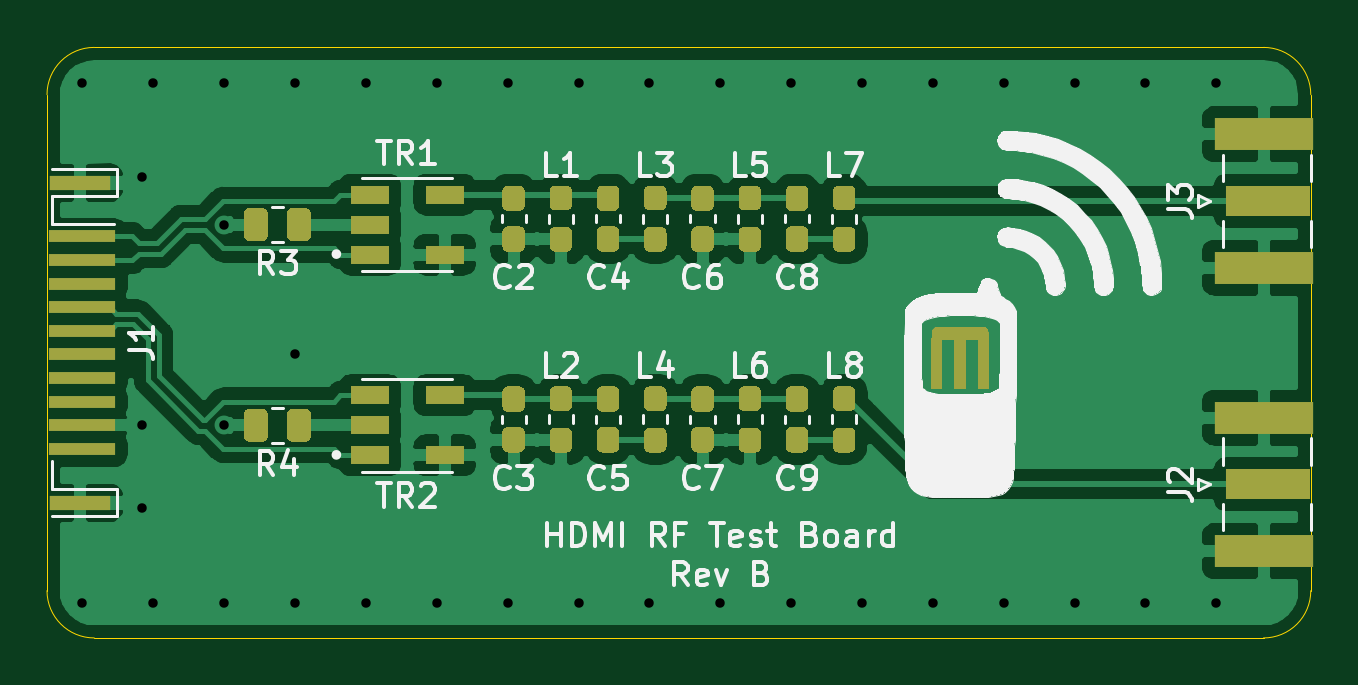
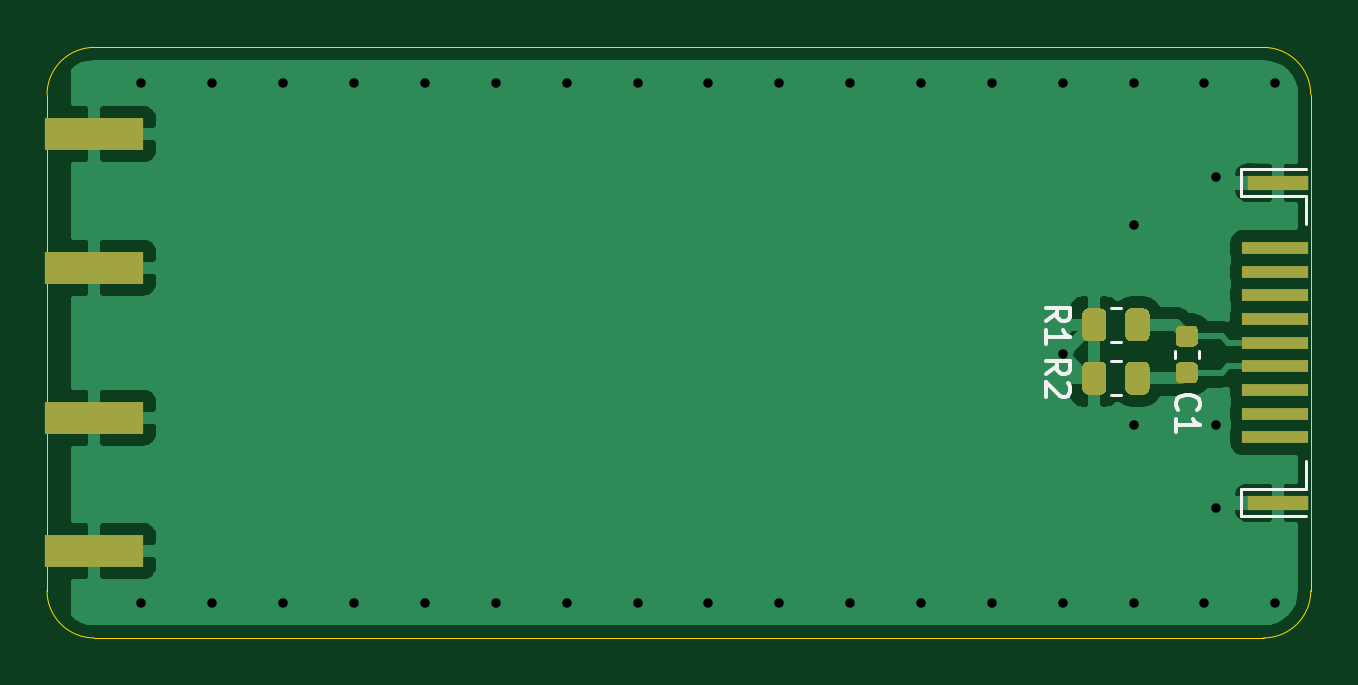
Circuit board: 12 layer files. Board 53.5 x 25.0 mm.
- bottom_copper: serdes-rf-hdmi-B_Cu.gbr (30293 bytes)
- bottom_mask: serdes-rf-hdmi-B_Mask.gbr (3079 bytes)
- paste: serdes-rf-hdmi-B_Paste.gbr (3074 bytes)
- bottom_silk: serdes-rf-hdmi-B_SilkS.gbr (2977 bytes)
- outline: serdes-rf-hdmi-Edge_Cuts.gbr (1002 bytes)
- top_copper: serdes-rf-hdmi-F_Cu.gbr (94370 bytes)
- top_mask: serdes-rf-hdmi-F_Mask.gbr (17167 bytes)
- paste: serdes-rf-hdmi-F_Paste.gbr (13906 bytes)
- top_silk: serdes-rf-hdmi-F_SilkS.gbr (45423 bytes)
- inner_copper: serdes-rf-hdmi-In1_Cu.gbr (3197 bytes)
- inner_copper: serdes-rf-hdmi-In2_Cu.gbr (3197 bytes)
- drill: serdes-rf-hdmi.drl (779 bytes)

=== bottom_copper: serdes-rf-hdmi-B_Cu.gbr (30293 bytes, source omitted) ===
=== bottom_mask: serdes-rf-hdmi-B_Mask.gbr ===
%TF.GenerationSoftware,KiCad,Pcbnew,5.1.10-1.fc33*%
%TF.CreationDate,2021-10-07T20:02:16-05:00*%
%TF.ProjectId,serdes-rf-hdmi,73657264-6573-42d7-9266-2d68646d692e,B*%
%TF.SameCoordinates,Original*%
%TF.FileFunction,Soldermask,Bot*%
%TF.FilePolarity,Negative*%
%FSLAX46Y46*%
G04 Gerber Fmt 4.6, Leading zero omitted, Abs format (unit mm)*
G04 Created by KiCad (PCBNEW 5.1.10-1.fc33) date 2021-10-07 20:02:16*
%MOMM*%
%LPD*%
G01*
G04 APERTURE LIST*
%ADD10R,4.200000X1.350000*%
%ADD11R,2.600000X0.600000*%
%ADD12R,2.800000X0.500000*%
G04 APERTURE END LIST*
%TO.C,C1*%
G36*
G01*
X123500000Y-85825000D02*
X124000000Y-85825000D01*
G75*
G02*
X124225000Y-86050000I0J-225000D01*
G01*
X124225000Y-86500000D01*
G75*
G02*
X124000000Y-86725000I-225000J0D01*
G01*
X123500000Y-86725000D01*
G75*
G02*
X123275000Y-86500000I0J225000D01*
G01*
X123275000Y-86050000D01*
G75*
G02*
X123500000Y-85825000I225000J0D01*
G01*
G37*
G36*
G01*
X123500000Y-84275000D02*
X124000000Y-84275000D01*
G75*
G02*
X124225000Y-84500000I0J-225000D01*
G01*
X124225000Y-84950000D01*
G75*
G02*
X124000000Y-85175000I-225000J0D01*
G01*
X123500000Y-85175000D01*
G75*
G02*
X123275000Y-84950000I0J225000D01*
G01*
X123275000Y-84500000D01*
G75*
G02*
X123500000Y-84275000I225000J0D01*
G01*
G37*
%TD*%
D10*
%TO.C,J2*%
X170000000Y-88175000D03*
X170000000Y-93825000D03*
%TD*%
%TO.C,R2*%
G36*
G01*
X126350000Y-86049999D02*
X126350000Y-86950001D01*
G75*
G02*
X126100001Y-87200000I-249999J0D01*
G01*
X125574999Y-87200000D01*
G75*
G02*
X125325000Y-86950001I0J249999D01*
G01*
X125325000Y-86049999D01*
G75*
G02*
X125574999Y-85800000I249999J0D01*
G01*
X126100001Y-85800000D01*
G75*
G02*
X126350000Y-86049999I0J-249999D01*
G01*
G37*
G36*
G01*
X128175000Y-86049999D02*
X128175000Y-86950001D01*
G75*
G02*
X127925001Y-87200000I-249999J0D01*
G01*
X127399999Y-87200000D01*
G75*
G02*
X127150000Y-86950001I0J249999D01*
G01*
X127150000Y-86049999D01*
G75*
G02*
X127399999Y-85800000I249999J0D01*
G01*
X127925001Y-85800000D01*
G75*
G02*
X128175000Y-86049999I0J-249999D01*
G01*
G37*
%TD*%
%TO.C,R1*%
G36*
G01*
X126350000Y-83799998D02*
X126350000Y-84700002D01*
G75*
G02*
X126100002Y-84950000I-249998J0D01*
G01*
X125574998Y-84950000D01*
G75*
G02*
X125325000Y-84700002I0J249998D01*
G01*
X125325000Y-83799998D01*
G75*
G02*
X125574998Y-83550000I249998J0D01*
G01*
X126100002Y-83550000D01*
G75*
G02*
X126350000Y-83799998I0J-249998D01*
G01*
G37*
G36*
G01*
X128175000Y-83799998D02*
X128175000Y-84700002D01*
G75*
G02*
X127925002Y-84950000I-249998J0D01*
G01*
X127399998Y-84950000D01*
G75*
G02*
X127150000Y-84700002I0J249998D01*
G01*
X127150000Y-83799998D01*
G75*
G02*
X127399998Y-83550000I249998J0D01*
G01*
X127925002Y-83550000D01*
G75*
G02*
X128175000Y-83799998I0J-249998D01*
G01*
G37*
%TD*%
%TO.C,J3*%
X170000000Y-76175000D03*
X170000000Y-81825000D03*
%TD*%
D11*
%TO.C,J1*%
X119900000Y-91775000D03*
X119900000Y-78225000D03*
D12*
X120000000Y-89000000D03*
X120000000Y-88000000D03*
X120000000Y-87000000D03*
X120000000Y-86000000D03*
X120000000Y-85000000D03*
X120000000Y-84000000D03*
X120000000Y-83000000D03*
X120000000Y-82000000D03*
X120000000Y-81000000D03*
%TD*%
M02*

=== paste: serdes-rf-hdmi-B_Paste.gbr ===
%TF.GenerationSoftware,KiCad,Pcbnew,5.1.10-1.fc33*%
%TF.CreationDate,2021-10-07T20:02:16-05:00*%
%TF.ProjectId,serdes-rf-hdmi,73657264-6573-42d7-9266-2d68646d692e,B*%
%TF.SameCoordinates,Original*%
%TF.FileFunction,Paste,Bot*%
%TF.FilePolarity,Positive*%
%FSLAX46Y46*%
G04 Gerber Fmt 4.6, Leading zero omitted, Abs format (unit mm)*
G04 Created by KiCad (PCBNEW 5.1.10-1.fc33) date 2021-10-07 20:02:16*
%MOMM*%
%LPD*%
G01*
G04 APERTURE LIST*
%ADD10R,4.200000X1.350000*%
%ADD11R,2.600000X0.600000*%
%ADD12R,2.800000X0.500000*%
G04 APERTURE END LIST*
%TO.C,C1*%
G36*
G01*
X123500000Y-85825000D02*
X124000000Y-85825000D01*
G75*
G02*
X124225000Y-86050000I0J-225000D01*
G01*
X124225000Y-86500000D01*
G75*
G02*
X124000000Y-86725000I-225000J0D01*
G01*
X123500000Y-86725000D01*
G75*
G02*
X123275000Y-86500000I0J225000D01*
G01*
X123275000Y-86050000D01*
G75*
G02*
X123500000Y-85825000I225000J0D01*
G01*
G37*
G36*
G01*
X123500000Y-84275000D02*
X124000000Y-84275000D01*
G75*
G02*
X124225000Y-84500000I0J-225000D01*
G01*
X124225000Y-84950000D01*
G75*
G02*
X124000000Y-85175000I-225000J0D01*
G01*
X123500000Y-85175000D01*
G75*
G02*
X123275000Y-84950000I0J225000D01*
G01*
X123275000Y-84500000D01*
G75*
G02*
X123500000Y-84275000I225000J0D01*
G01*
G37*
%TD*%
D10*
%TO.C,J2*%
X170000000Y-88175000D03*
X170000000Y-93825000D03*
%TD*%
%TO.C,R2*%
G36*
G01*
X126350000Y-86049999D02*
X126350000Y-86950001D01*
G75*
G02*
X126100001Y-87200000I-249999J0D01*
G01*
X125574999Y-87200000D01*
G75*
G02*
X125325000Y-86950001I0J249999D01*
G01*
X125325000Y-86049999D01*
G75*
G02*
X125574999Y-85800000I249999J0D01*
G01*
X126100001Y-85800000D01*
G75*
G02*
X126350000Y-86049999I0J-249999D01*
G01*
G37*
G36*
G01*
X128175000Y-86049999D02*
X128175000Y-86950001D01*
G75*
G02*
X127925001Y-87200000I-249999J0D01*
G01*
X127399999Y-87200000D01*
G75*
G02*
X127150000Y-86950001I0J249999D01*
G01*
X127150000Y-86049999D01*
G75*
G02*
X127399999Y-85800000I249999J0D01*
G01*
X127925001Y-85800000D01*
G75*
G02*
X128175000Y-86049999I0J-249999D01*
G01*
G37*
%TD*%
%TO.C,R1*%
G36*
G01*
X126350000Y-83799998D02*
X126350000Y-84700002D01*
G75*
G02*
X126100002Y-84950000I-249998J0D01*
G01*
X125574998Y-84950000D01*
G75*
G02*
X125325000Y-84700002I0J249998D01*
G01*
X125325000Y-83799998D01*
G75*
G02*
X125574998Y-83550000I249998J0D01*
G01*
X126100002Y-83550000D01*
G75*
G02*
X126350000Y-83799998I0J-249998D01*
G01*
G37*
G36*
G01*
X128175000Y-83799998D02*
X128175000Y-84700002D01*
G75*
G02*
X127925002Y-84950000I-249998J0D01*
G01*
X127399998Y-84950000D01*
G75*
G02*
X127150000Y-84700002I0J249998D01*
G01*
X127150000Y-83799998D01*
G75*
G02*
X127399998Y-83550000I249998J0D01*
G01*
X127925002Y-83550000D01*
G75*
G02*
X128175000Y-83799998I0J-249998D01*
G01*
G37*
%TD*%
%TO.C,J3*%
X170000000Y-76175000D03*
X170000000Y-81825000D03*
%TD*%
D11*
%TO.C,J1*%
X119900000Y-91775000D03*
X119900000Y-78225000D03*
D12*
X120000000Y-89000000D03*
X120000000Y-88000000D03*
X120000000Y-87000000D03*
X120000000Y-86000000D03*
X120000000Y-85000000D03*
X120000000Y-84000000D03*
X120000000Y-83000000D03*
X120000000Y-82000000D03*
X120000000Y-81000000D03*
%TD*%
M02*

=== bottom_silk: serdes-rf-hdmi-B_SilkS.gbr ===
%TF.GenerationSoftware,KiCad,Pcbnew,5.1.10-1.fc33*%
%TF.CreationDate,2021-10-07T20:02:16-05:00*%
%TF.ProjectId,serdes-rf-hdmi,73657264-6573-42d7-9266-2d68646d692e,B*%
%TF.SameCoordinates,Original*%
%TF.FileFunction,Legend,Bot*%
%TF.FilePolarity,Positive*%
%FSLAX46Y46*%
G04 Gerber Fmt 4.6, Leading zero omitted, Abs format (unit mm)*
G04 Created by KiCad (PCBNEW 5.1.10-1.fc33) date 2021-10-07 20:02:16*
%MOMM*%
%LPD*%
G01*
G04 APERTURE LIST*
%ADD10C,0.120000*%
%ADD11C,0.150000*%
G04 APERTURE END LIST*
D10*
%TO.C,C1*%
X123240000Y-85359420D02*
X123240000Y-85640580D01*
X124260000Y-85359420D02*
X124260000Y-85640580D01*
%TO.C,R2*%
X126977064Y-85765000D02*
X126522936Y-85765000D01*
X126977064Y-87235000D02*
X126522936Y-87235000D01*
%TO.C,R1*%
X126977064Y-83515000D02*
X126522936Y-83515000D01*
X126977064Y-84985000D02*
X126522936Y-84985000D01*
%TO.C,J1*%
X118710000Y-77660000D02*
X121460000Y-77660000D01*
X121460000Y-77660000D02*
X121460000Y-78790000D01*
X121460000Y-78790000D02*
X118710000Y-78790000D01*
X118710000Y-78790000D02*
X118710000Y-79990000D01*
X118710000Y-91210000D02*
X118710000Y-90010000D01*
X121460000Y-91210000D02*
X118710000Y-91210000D01*
X118710000Y-92340000D02*
X121460000Y-92340000D01*
X121460000Y-92340000D02*
X121460000Y-91210000D01*
%TO.C,C1*%
D11*
X124107142Y-87833333D02*
X124154761Y-87785714D01*
X124202380Y-87642857D01*
X124202380Y-87547619D01*
X124154761Y-87404761D01*
X124059523Y-87309523D01*
X123964285Y-87261904D01*
X123773809Y-87214285D01*
X123630952Y-87214285D01*
X123440476Y-87261904D01*
X123345238Y-87309523D01*
X123250000Y-87404761D01*
X123202380Y-87547619D01*
X123202380Y-87642857D01*
X123250000Y-87785714D01*
X123297619Y-87833333D01*
X124202380Y-88785714D02*
X124202380Y-88214285D01*
X124202380Y-88500000D02*
X123202380Y-88500000D01*
X123345238Y-88404761D01*
X123440476Y-88309523D01*
X123488095Y-88214285D01*
%TO.C,R2*%
X129702380Y-86333333D02*
X129226190Y-86000000D01*
X129702380Y-85761904D02*
X128702380Y-85761904D01*
X128702380Y-86142857D01*
X128750000Y-86238095D01*
X128797619Y-86285714D01*
X128892857Y-86333333D01*
X129035714Y-86333333D01*
X129130952Y-86285714D01*
X129178571Y-86238095D01*
X129226190Y-86142857D01*
X129226190Y-85761904D01*
X128797619Y-86714285D02*
X128750000Y-86761904D01*
X128702380Y-86857142D01*
X128702380Y-87095238D01*
X128750000Y-87190476D01*
X128797619Y-87238095D01*
X128892857Y-87285714D01*
X128988095Y-87285714D01*
X129130952Y-87238095D01*
X129702380Y-86666666D01*
X129702380Y-87285714D01*
%TO.C,R1*%
X129702380Y-84083333D02*
X129226190Y-83750000D01*
X129702380Y-83511904D02*
X128702380Y-83511904D01*
X128702380Y-83892857D01*
X128750000Y-83988095D01*
X128797619Y-84035714D01*
X128892857Y-84083333D01*
X129035714Y-84083333D01*
X129130952Y-84035714D01*
X129178571Y-83988095D01*
X129226190Y-83892857D01*
X129226190Y-83511904D01*
X129702380Y-85035714D02*
X129702380Y-84464285D01*
X129702380Y-84750000D02*
X128702380Y-84750000D01*
X128845238Y-84654761D01*
X128940476Y-84559523D01*
X128988095Y-84464285D01*
%TD*%
M02*

=== outline: serdes-rf-hdmi-Edge_Cuts.gbr ===
%TF.GenerationSoftware,KiCad,Pcbnew,5.1.10-1.fc33*%
%TF.CreationDate,2021-10-07T20:02:16-05:00*%
%TF.ProjectId,serdes-rf-hdmi,73657264-6573-42d7-9266-2d68646d692e,B*%
%TF.SameCoordinates,Original*%
%TF.FileFunction,Profile,NP*%
%FSLAX46Y46*%
G04 Gerber Fmt 4.6, Leading zero omitted, Abs format (unit mm)*
G04 Created by KiCad (PCBNEW 5.1.10-1.fc33) date 2021-10-07 20:02:16*
%MOMM*%
%LPD*%
G01*
G04 APERTURE LIST*
%TA.AperFunction,Profile*%
%ADD10C,0.050000*%
%TD*%
G04 APERTURE END LIST*
D10*
X118500000Y-74500000D02*
G75*
G02*
X120500000Y-72500000I2000000J0D01*
G01*
X172000000Y-95500000D02*
G75*
G02*
X170000000Y-97500000I-2000000J0D01*
G01*
X120500000Y-97500000D02*
G75*
G02*
X118500000Y-95500000I0J2000000D01*
G01*
X170000000Y-72500000D02*
G75*
G02*
X172000000Y-74500000I0J-2000000D01*
G01*
X120500000Y-97500000D02*
X170000000Y-97500000D01*
X118500000Y-74500000D02*
X118500000Y-95500000D01*
X170000000Y-72500000D02*
X120500000Y-72500000D01*
X172000000Y-95500000D02*
X172000000Y-74500000D01*
M02*

=== top_copper: serdes-rf-hdmi-F_Cu.gbr (94370 bytes, source omitted) ===
=== top_mask: serdes-rf-hdmi-F_Mask.gbr (17167 bytes, source omitted) ===
=== paste: serdes-rf-hdmi-F_Paste.gbr (13906 bytes, source omitted) ===
=== top_silk: serdes-rf-hdmi-F_SilkS.gbr (45423 bytes, source omitted) ===
=== inner_copper: serdes-rf-hdmi-In1_Cu.gbr ===
%TF.GenerationSoftware,KiCad,Pcbnew,5.1.10-1.fc33*%
%TF.CreationDate,2021-10-07T20:02:16-05:00*%
%TF.ProjectId,serdes-rf-hdmi,73657264-6573-42d7-9266-2d68646d692e,B*%
%TF.SameCoordinates,Original*%
%TF.FileFunction,Copper,L2,Inr*%
%TF.FilePolarity,Positive*%
%FSLAX46Y46*%
G04 Gerber Fmt 4.6, Leading zero omitted, Abs format (unit mm)*
G04 Created by KiCad (PCBNEW 5.1.10-1.fc33) date 2021-10-07 20:02:16*
%MOMM*%
%LPD*%
G01*
G04 APERTURE LIST*
%TA.AperFunction,ViaPad*%
%ADD10C,0.800000*%
%TD*%
%TA.AperFunction,Conductor*%
%ADD11C,0.254000*%
%TD*%
%TA.AperFunction,Conductor*%
%ADD12C,0.100000*%
%TD*%
G04 APERTURE END LIST*
D10*
%TO.N,GND*%
X120000000Y-96000000D03*
X123000000Y-96000000D03*
X126000000Y-96000000D03*
X129000000Y-96000000D03*
X132000000Y-96000000D03*
X135000000Y-96000000D03*
X138000000Y-96000000D03*
X141000000Y-96000000D03*
X144000000Y-96000000D03*
X147000000Y-96000000D03*
X150000000Y-96000000D03*
X153000000Y-96000000D03*
X156000000Y-96000000D03*
X159000000Y-96000000D03*
X162000000Y-96000000D03*
X165000000Y-96000000D03*
X168000000Y-96000000D03*
X168000000Y-74000000D03*
X165000000Y-74000000D03*
X162000000Y-74000000D03*
X159000000Y-74000000D03*
X156000000Y-74000000D03*
X153000000Y-74000000D03*
X150000000Y-74000000D03*
X147000000Y-74000000D03*
X144000000Y-74000000D03*
X141000000Y-74000000D03*
X138000000Y-74000000D03*
X135000000Y-74000000D03*
X132000000Y-74000000D03*
X129000000Y-74000000D03*
X126000000Y-74000000D03*
X123000000Y-74000000D03*
X120000000Y-74000000D03*
X122500000Y-88500000D03*
X122500000Y-92000000D03*
X122500000Y-78000000D03*
X126000000Y-80000000D03*
X129000000Y-85500000D03*
X126000000Y-88500000D03*
%TD*%
D11*
%TO.N,GND*%
X170259659Y-73188625D02*
X170509429Y-73264035D01*
X170739792Y-73386522D01*
X170873000Y-73495163D01*
X170873000Y-96504503D01*
X170747546Y-96608288D01*
X170518046Y-96732378D01*
X170268805Y-96809531D01*
X169978911Y-96840000D01*
X120532279Y-96840000D01*
X120240340Y-96811375D01*
X119990571Y-96735965D01*
X119760206Y-96613477D01*
X119558021Y-96448579D01*
X119391712Y-96247546D01*
X119267622Y-96018046D01*
X119190469Y-95768805D01*
X119160000Y-95478911D01*
X119160000Y-74532279D01*
X119188625Y-74240341D01*
X119264035Y-73990571D01*
X119386522Y-73760208D01*
X119551422Y-73558020D01*
X119752450Y-73391714D01*
X119981954Y-73267622D01*
X120231195Y-73190469D01*
X120521088Y-73160000D01*
X169967721Y-73160000D01*
X170259659Y-73188625D01*
%TA.AperFunction,Conductor*%
D12*
G36*
X170259659Y-73188625D02*
G01*
X170509429Y-73264035D01*
X170739792Y-73386522D01*
X170873000Y-73495163D01*
X170873000Y-96504503D01*
X170747546Y-96608288D01*
X170518046Y-96732378D01*
X170268805Y-96809531D01*
X169978911Y-96840000D01*
X120532279Y-96840000D01*
X120240340Y-96811375D01*
X119990571Y-96735965D01*
X119760206Y-96613477D01*
X119558021Y-96448579D01*
X119391712Y-96247546D01*
X119267622Y-96018046D01*
X119190469Y-95768805D01*
X119160000Y-95478911D01*
X119160000Y-74532279D01*
X119188625Y-74240341D01*
X119264035Y-73990571D01*
X119386522Y-73760208D01*
X119551422Y-73558020D01*
X119752450Y-73391714D01*
X119981954Y-73267622D01*
X120231195Y-73190469D01*
X120521088Y-73160000D01*
X169967721Y-73160000D01*
X170259659Y-73188625D01*
G37*
%TD.AperFunction*%
%TD*%
M02*

=== inner_copper: serdes-rf-hdmi-In2_Cu.gbr ===
%TF.GenerationSoftware,KiCad,Pcbnew,5.1.10-1.fc33*%
%TF.CreationDate,2021-10-07T20:02:16-05:00*%
%TF.ProjectId,serdes-rf-hdmi,73657264-6573-42d7-9266-2d68646d692e,B*%
%TF.SameCoordinates,Original*%
%TF.FileFunction,Copper,L3,Inr*%
%TF.FilePolarity,Positive*%
%FSLAX46Y46*%
G04 Gerber Fmt 4.6, Leading zero omitted, Abs format (unit mm)*
G04 Created by KiCad (PCBNEW 5.1.10-1.fc33) date 2021-10-07 20:02:16*
%MOMM*%
%LPD*%
G01*
G04 APERTURE LIST*
%TA.AperFunction,ViaPad*%
%ADD10C,0.800000*%
%TD*%
%TA.AperFunction,Conductor*%
%ADD11C,0.254000*%
%TD*%
%TA.AperFunction,Conductor*%
%ADD12C,0.100000*%
%TD*%
G04 APERTURE END LIST*
D10*
%TO.N,GND*%
X120000000Y-96000000D03*
X123000000Y-96000000D03*
X126000000Y-96000000D03*
X129000000Y-96000000D03*
X132000000Y-96000000D03*
X135000000Y-96000000D03*
X138000000Y-96000000D03*
X141000000Y-96000000D03*
X144000000Y-96000000D03*
X147000000Y-96000000D03*
X150000000Y-96000000D03*
X153000000Y-96000000D03*
X156000000Y-96000000D03*
X159000000Y-96000000D03*
X162000000Y-96000000D03*
X165000000Y-96000000D03*
X168000000Y-96000000D03*
X168000000Y-74000000D03*
X165000000Y-74000000D03*
X162000000Y-74000000D03*
X159000000Y-74000000D03*
X156000000Y-74000000D03*
X153000000Y-74000000D03*
X150000000Y-74000000D03*
X147000000Y-74000000D03*
X144000000Y-74000000D03*
X141000000Y-74000000D03*
X138000000Y-74000000D03*
X135000000Y-74000000D03*
X132000000Y-74000000D03*
X129000000Y-74000000D03*
X126000000Y-74000000D03*
X123000000Y-74000000D03*
X120000000Y-74000000D03*
X122500000Y-88500000D03*
X122500000Y-92000000D03*
X122500000Y-78000000D03*
X126000000Y-80000000D03*
X129000000Y-85500000D03*
X126000000Y-88500000D03*
%TD*%
D11*
%TO.N,GND*%
X170259659Y-73188625D02*
X170509429Y-73264035D01*
X170739792Y-73386522D01*
X170873000Y-73495163D01*
X170873000Y-96504503D01*
X170747546Y-96608288D01*
X170518046Y-96732378D01*
X170268805Y-96809531D01*
X169978911Y-96840000D01*
X120532279Y-96840000D01*
X120240340Y-96811375D01*
X119990571Y-96735965D01*
X119760206Y-96613477D01*
X119558021Y-96448579D01*
X119391712Y-96247546D01*
X119267622Y-96018046D01*
X119190469Y-95768805D01*
X119160000Y-95478911D01*
X119160000Y-74532279D01*
X119188625Y-74240341D01*
X119264035Y-73990571D01*
X119386522Y-73760208D01*
X119551422Y-73558020D01*
X119752450Y-73391714D01*
X119981954Y-73267622D01*
X120231195Y-73190469D01*
X120521088Y-73160000D01*
X169967721Y-73160000D01*
X170259659Y-73188625D01*
%TA.AperFunction,Conductor*%
D12*
G36*
X170259659Y-73188625D02*
G01*
X170509429Y-73264035D01*
X170739792Y-73386522D01*
X170873000Y-73495163D01*
X170873000Y-96504503D01*
X170747546Y-96608288D01*
X170518046Y-96732378D01*
X170268805Y-96809531D01*
X169978911Y-96840000D01*
X120532279Y-96840000D01*
X120240340Y-96811375D01*
X119990571Y-96735965D01*
X119760206Y-96613477D01*
X119558021Y-96448579D01*
X119391712Y-96247546D01*
X119267622Y-96018046D01*
X119190469Y-95768805D01*
X119160000Y-95478911D01*
X119160000Y-74532279D01*
X119188625Y-74240341D01*
X119264035Y-73990571D01*
X119386522Y-73760208D01*
X119551422Y-73558020D01*
X119752450Y-73391714D01*
X119981954Y-73267622D01*
X120231195Y-73190469D01*
X120521088Y-73160000D01*
X169967721Y-73160000D01*
X170259659Y-73188625D01*
G37*
%TD.AperFunction*%
%TD*%
M02*

=== drill: serdes-rf-hdmi.drl ===
M48
; DRILL file {KiCad 5.1.10-1.fc33} date Thu Oct  7 20:02:11 2021
; FORMAT={-:-/ absolute / metric / decimal}
; #@! TF.CreationDate,2021-10-07T20:02:11-05:00
; #@! TF.GenerationSoftware,Kicad,Pcbnew,5.1.10-1.fc33
FMAT,2
METRIC
T1C0.400
%
G90
G05
T1
X120.0Y-74.0
X120.0Y-96.0
X122.5Y-78.0
X122.5Y-88.5
X122.5Y-92.0
X123.0Y-74.0
X123.0Y-96.0
X126.0Y-74.0
X126.0Y-80.0
X126.0Y-88.5
X126.0Y-96.0
X129.0Y-74.0
X129.0Y-85.5
X129.0Y-96.0
X132.0Y-74.0
X132.0Y-96.0
X135.0Y-74.0
X135.0Y-96.0
X138.0Y-74.0
X138.0Y-96.0
X141.0Y-74.0
X141.0Y-96.0
X144.0Y-74.0
X144.0Y-96.0
X147.0Y-74.0
X147.0Y-96.0
X150.0Y-74.0
X150.0Y-96.0
X153.0Y-74.0
X153.0Y-96.0
X156.0Y-74.0
X156.0Y-96.0
X159.0Y-74.0
X159.0Y-96.0
X162.0Y-74.0
X162.0Y-96.0
X165.0Y-74.0
X165.0Y-96.0
X168.0Y-74.0
X168.0Y-96.0
T0
M30

